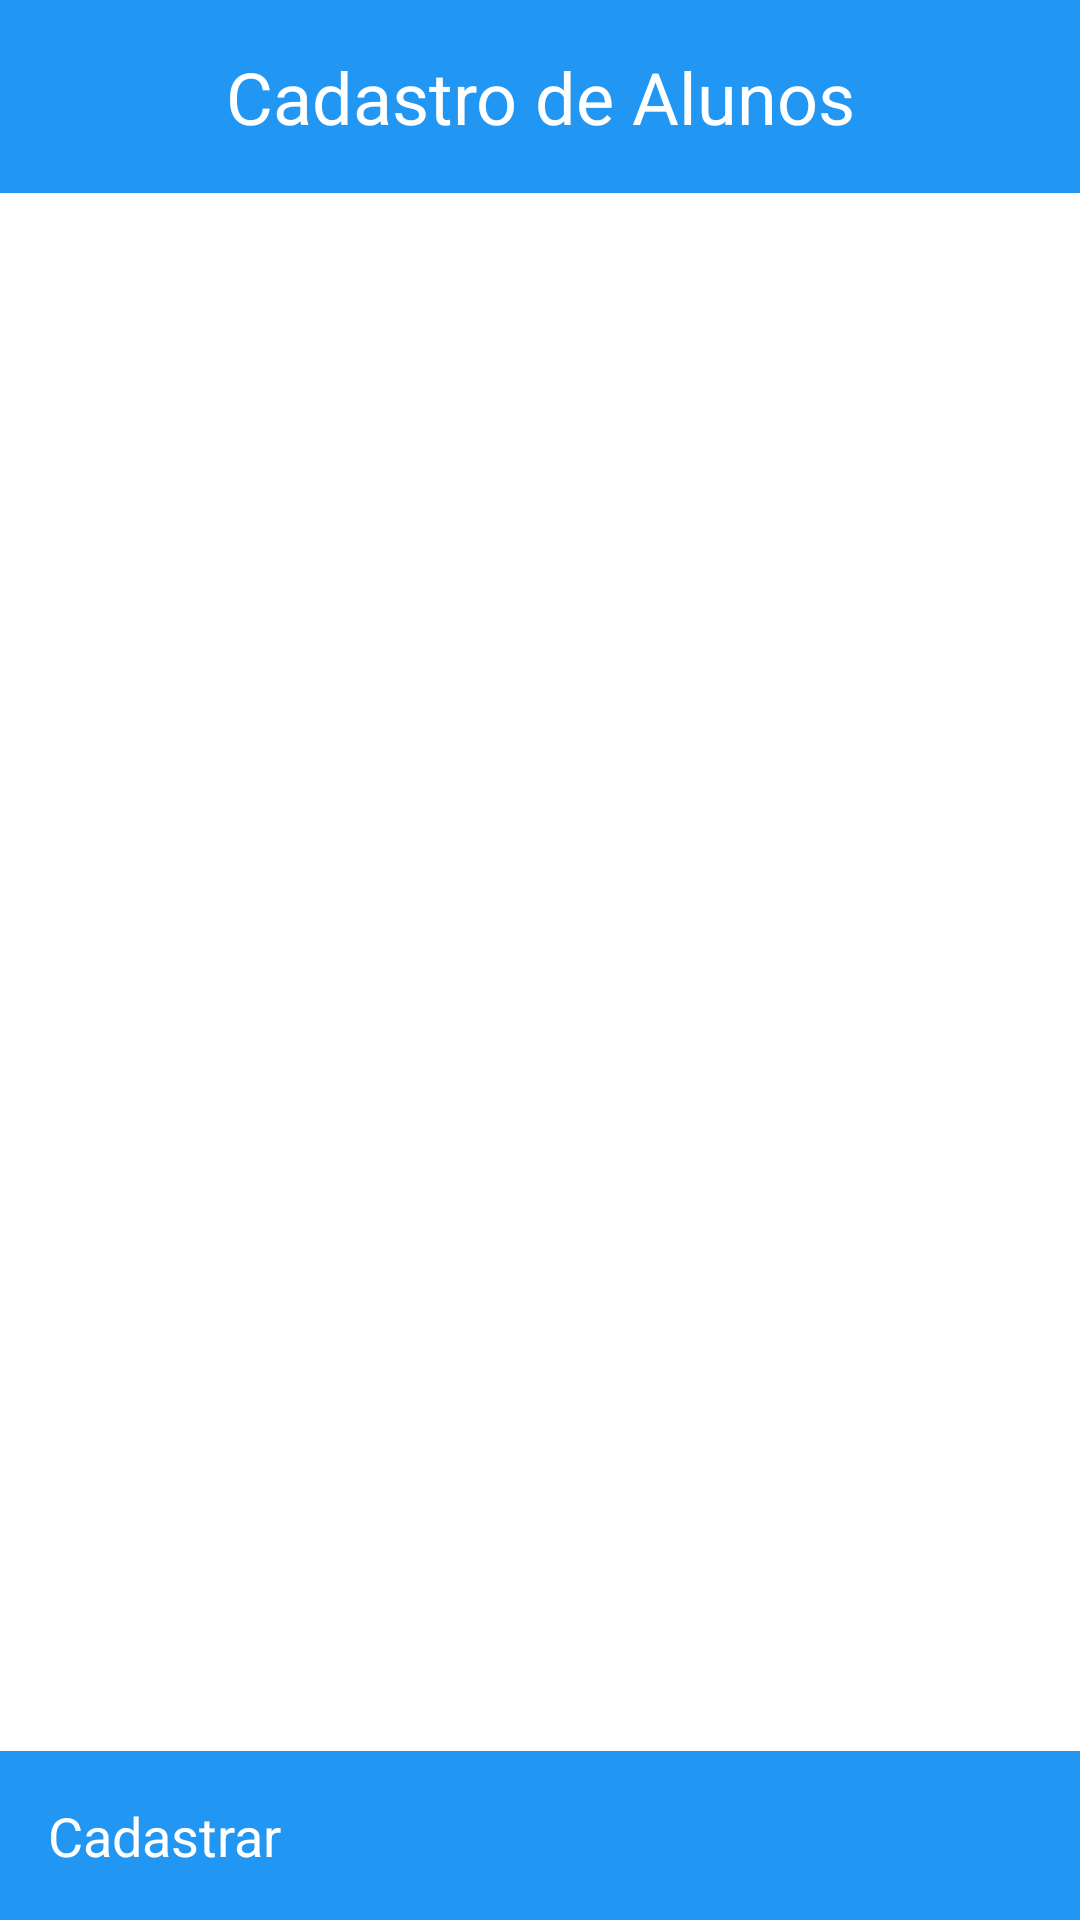

The Android layout XML behind this screen, and the referenced resources:
<!-- AndroidManifest.xml: application theme Theme.CadastroAlunos -->
<!-- res/layout/activity_main.xml -->
<?xml version="1.0" encoding="utf-8"?>
<LinearLayout xmlns:android="http://schemas.android.com/apk/res/android"
    android:layout_width="match_parent"
    android:layout_height="match_parent"
    android:orientation="vertical">

    
    <TextView
        android:id="@+id/textViewTitle"
        android:layout_width="match_parent"
        android:layout_height="wrap_content"
        android:background="#2196F3"
        android:text="@string/titulo"
        android:textColor="#FFFFFF"
        android:textSize="24sp"
        android:padding="16dp"
        android:gravity="center" />

    
    <ListView
        android:id="@+id/listView"
        android:layout_width="match_parent"
        android:layout_height="0dp"
        android:layout_weight="1" />

    
    <Button
        android:id="@+id/buttonMenu"
        android:layout_width="match_parent"
        android:layout_height="wrap_content"
        android:text="@string/cadastrar"
        android:textSize="18sp"
        android:background="#2196F3"
        android:textColor="#FFFFFF"
        android:padding="16dp" />
</LinearLayout>
<!-- resources referenced by this layout -->
<resources>
  <string name="cadastrar">Cadastrar</string>
  <string name="titulo">Cadastro de Alunos</string>
</resources>
